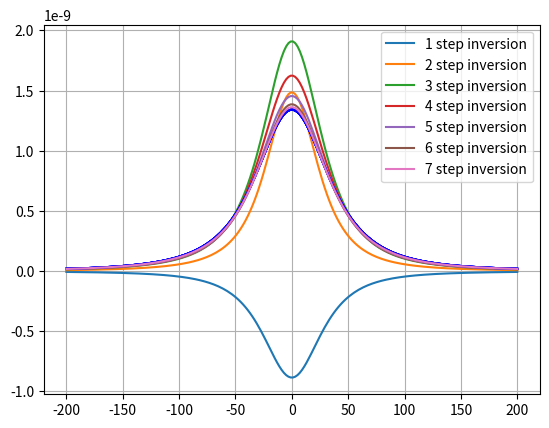
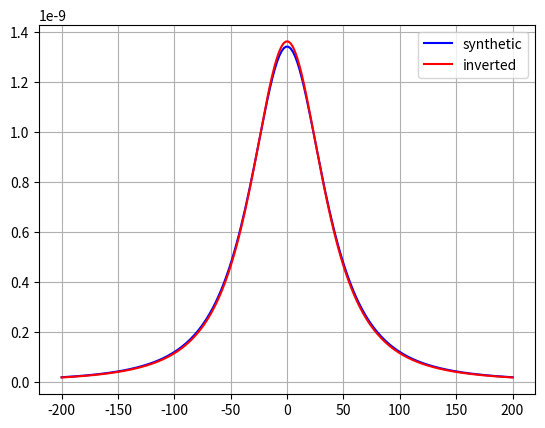
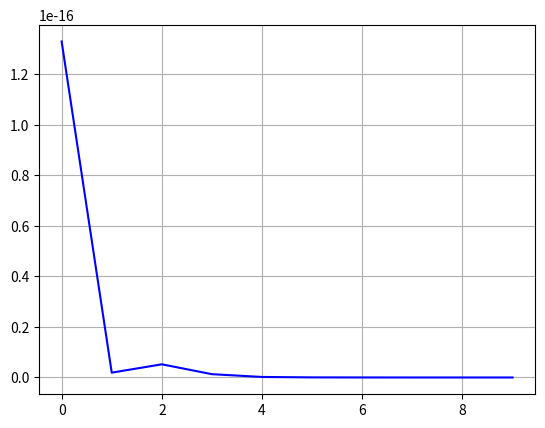

These figures' Python source, in order:
# -*- coding: utf-8 -*-
"""
Created on Fri Feb 15 11:35:41 2019

[redacted]
ETH zurich
"""

import numpy as np
import matplotlib.pyplot as plt
import random
from numpy.linalg import inv
#%matplotlib auto
###############################################################################
plt.close()
m=np.zeros(3)
Z=50 #depth in meters
R=20 # radius of sphere in m
RHO1=2 # density of medium 1
RHO2=3.5 #density of medium 2
DRHO=RHO2-RHO1 #density contrast
m[0]=R
m[1]=Z
m[-1]=DRHO
x=np.linspace(-200,200,200)
G=6.67408e-11 
###############################################################################
# initial model for the iterations
m0=np.zeros(3)
Z0=40 #depth in meters
R0=15 # radius of sphere in m
DRHO_0=-1.5 #density contrast
m0[0]=R0
m0[1]=Z0
m0[-1]=DRHO_0
##############################################################################
#initialize  jacobian vectors
dR=np.zeros_like(x)
dZ=np.zeros_like(x)
dRHO=np.zeros_like(x)
## function definition########################################################
def sintgrav(R,Z,DRHO,x):
    dsin=(4/3)*np.pi*(R**3)*DRHO*G*(Z/(x[:]**2+Z**2)**(3/2))
    return dsin
def obsgrav(R0,Z0,DRHO_0,x):
    dobs=(4/3)*np.pi*(R0**3)*DRHO_0*G*(Z0/(x[:]**2+Z0**2)**(3/2))
    return dobs

def jac(R0,Z0,DRHO_0,x):
    dR=4*np.pi*(R0**2)*DRHO_0*G*(Z0/(x[:]**2+Z0**2)**(3/2))#dR
    dff=(((x[:]**2+Z0**2)**(3/2)-((Z**2)*3*(x[:]**2+Z0**2)**(1/2)))/(x[:]**2+Z0**2)**3)
    dZ=(4/3)*np.pi*(R0**3)*DRHO_0*G*dff#dZ
    dRHO=(4/3)*np.pi*(R0**3)*G*(Z0/(x[:]**2+Z0**2)**(3/2))#drho
    return dR,dZ,dRHO

def JT(dR,dZ,dRHO):
    J=np.vstack([dR,dZ,dRHO]).T
    return J
def LSQR(J,IB,dd):
    mm=np.dot((inv(np.dot(J.T,J)+IB)),(np.dot(J.T,dd)))
    return mm
def mupdate(mm,m0):
    m0[0]=mm[0]+m0[0]
    m0[1]=mm[1]+m0[1]
    m0[-1]=mm[-1]+m0[-1]
    return m0
##############################################################################
E=15
etol=1e-20
n=0
NEE=np.zeros(10)
#while E>etol:
while E>etol:
    dsin=sintgrav(m[0],m[1],m[-1],x)
    dobs=obsgrav(m0[0],m0[1],m0[-1],x)
    dR,dZ,dRHO=jac(m0[0],m0[1],m0[-1],x)
    J=JT(dR,dZ,dRHO)
    dd=dsin-dobs
    I=np.identity(len(np.dot(J.T,J)))
    IB=I*1e-20
    mm=LSQR(J,IB,dd)
    m0=mupdate(mm,m0)
    E=np.dot(dd.T,dd)
    NEE[n]=E
    n+=1
    #if n>50:
    #    break
    #if n % 1 == 0:
     #   plt.plot(t,dsin,'b',t,dobs)
      #  plt.grid(True)
    plt.plot(x,dsin,'b')
    plt.plot(x,dobs,label='%s step inversion' % n)
    plt.legend()
    plt.grid(True)
    plt.draw()
    plt.pause(1)
    #E=1e-12

plt.figure(2)      
plt.plot(x,dsin,'b',label='synthetic')
plt.plot(x,dobs,'r',label='inverted')
plt.legend()
plt.grid(True)
plt.figure(3)      
plt.plot(NEE,'b')
plt.grid(True)